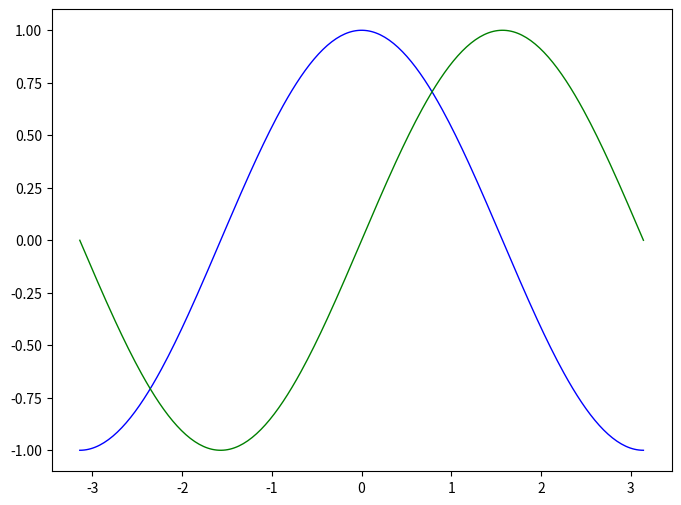

Python code for this plot: (Note: this script raises an exception after producing the figure.)
#-*- coding = utf-8 -*-
#@Time : 2020/10/26 16:00
# [redacted]
#@File ： test1-train_test_split().py
#@Software : PyCharm

import matplotlib.pyplot as plt
import numpy as np
'''
fig = plt.figure()

ax1 = fig.add_subplot(221)
ax2 = fig.add_subplot(222)
ax3 = fig.add_subplot(223)

x = np.linspace(0,np.pi)
y_sin = np.sin(x)
y_cos = np.cos(x)

ax1.plot(x,y_sin)
ax2.plot(x,y_sin,'go--',linewidth=2,markersize=5)
ax3.plot(x,y_cos,color='red',linestyle='-')
'''
'''
x = np.linspace(0,10,200)
data_obj = {'x': x,
            'y1': 2 * x + 1,
            'y2': 3 * x + 1.2,
            'mean': 0.5 * x * np.cos(2 * x) + 2.5 * x + 1.1}
fig,ax = plt.subplots()

#填充颜色
ax.fill_between('x','y1','y2',facecolor='yellow',data=data_obj)

ax.plot('x','mean',color='black',data = data_obj)
'''
'''
x = np.arange(10)
y = np.random.randn(10)
plt.scatter(x,y,color='blue',marker='*')
'''
'''
np.random.seed(1)
x = np.arange(5)
y = np.random.randn(5)

fig,axes = plt.subplots(ncols=2,figsize=plt.figaspect(.5))

#水平和竖直方向画条形图
vert_bars = axes[0].bar(x,y,color='blue',align='center')
horiz_bars = axes[1].barh(x,y,color='lightblue',align='center')
#水平和竖直方向画轴线
axes[0].axhline(0,color='black',linewidth=2)
axes[1].axvline(0,color='red',linewidth=2)
'''
'''
np.random.seed(19680801)

n_bins = 10
x = np.random.randn(1000, 3)

fig, axes = plt.subplots(nrows=2, ncols=2)
ax0, ax1, ax2, ax3 = axes.flatten()

colors = ['red', 'tan', 'lime']
ax0.hist(x, n_bins, density=True, histtype='bar', color=colors, label=colors)
ax0.legend(prop={'size': 10})
ax0.set_title('bars with legend')

ax1.hist(x, n_bins, density=True, histtype='barstacked')
ax1.set_title('stacked bar')

ax2.hist(x,  histtype='barstacked', rwidth=0.9)

ax3.hist(x[:, 0], rwidth=0.9)
ax3.set_title('different sample sizes')

fig.tight_layout()
'''
# 创建一个 8 * 6 点（point）的图，并设置分辨率为 80
fig = plt.figure(figsize=(8,6), dpi=80)

# 创建一个新的 1 * 1 的子图，接下来的图样绘制在其中的第 1 块（也是唯一的一块）
ax = plt.subplot(1,1,1)

X = np.linspace(-np.pi, np.pi, 256,endpoint=True)
C,S = np.cos(X), np.sin(X)

# 绘制余弦曲线，使用蓝色的、连续的、宽度为 1 （像素）的实现
ax.plot(X, C, color="blue", linewidth=1.0, linestyle="-")

# 绘制正弦曲线，使用绿色的、连续的、宽度为 1 （像素）的虚线
ax.plot(X, S, color="green", linewidth=1.0, linestyle="-")

# 设置横轴的上下限
xlim(-4.0,4.0)

# 设置横轴记号
xticks(np.linspace(-4,4,9,endpoint=True))

# 设置纵轴的上下限
ylim(-1.0,1.0)

# 设置纵轴记号
yticks(np.linspace(-1,1,5,endpoint=True))

# 以分辨率 72 来保存图片
savefig("exercice_2.png",dpi=72)

# 在屏幕上显示
plt.show()





